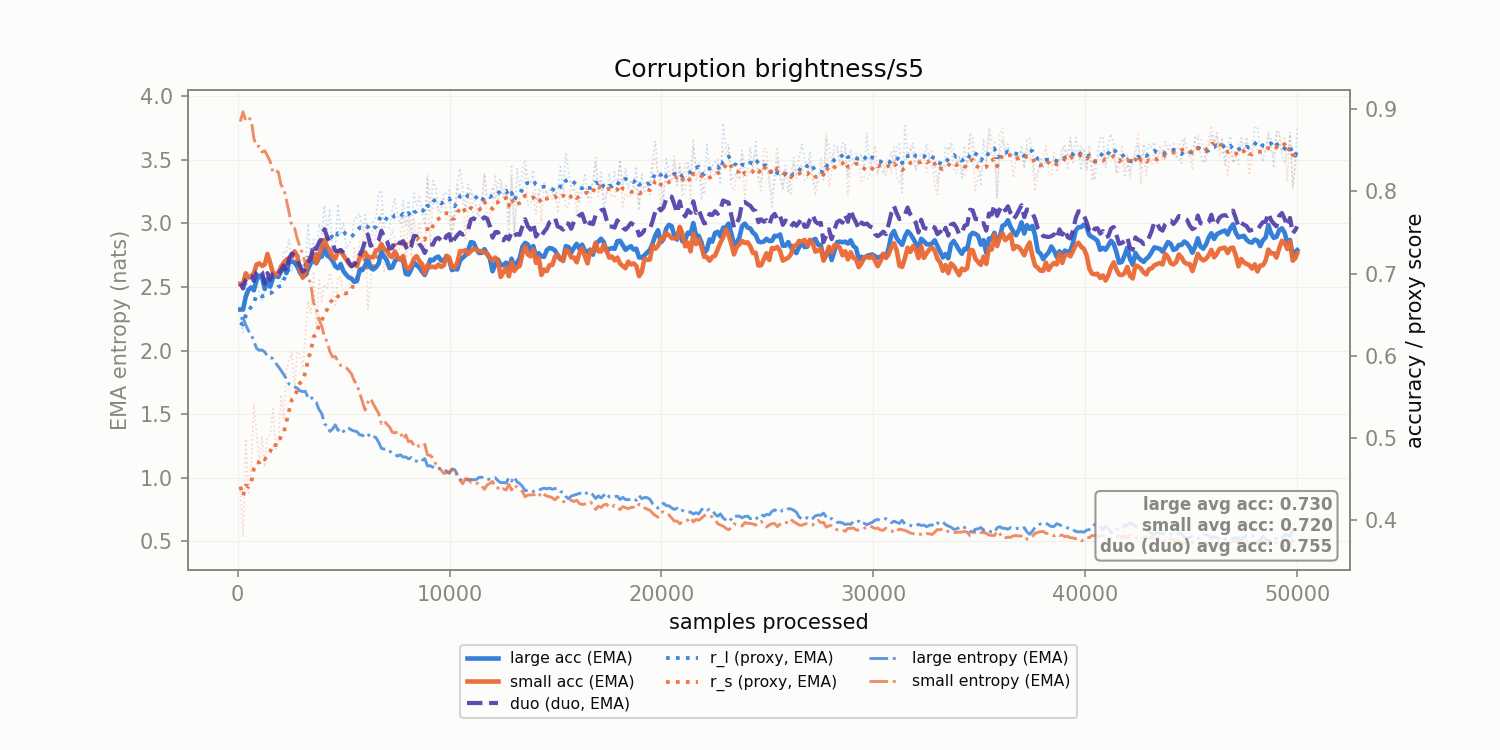

Values plotted in this chart, from the file beside it:
corruption, n_samples, r_l, r_s, r_l_ema, r_s_ema, large_acc_ema, small_acc_ema, large_ent_ema, small_ent_ema, duo_duo_acc_ema
brightness/s5, 128.0, 0.64, 0.4407, 0.64, 0.4407, 0.6562, 0.6875, 2.249, 3.802, 0.6875
brightness/s5, 256.0, 0.6283, 0.3795, 0.6379, 0.4296, 0.6562, 0.6875, 2.257, 3.878, 0.6818
brightness/s5, 384.0, 0.6975, 0.4992, 0.6487, 0.4422, 0.6719, 0.7003, 2.204, 3.808, 0.6928
brightness/s5, 512.0, 0.6756, 0.4326, 0.6536, 0.4405, 0.6804, 0.6951, 2.156, 3.829, 0.6975
brightness/s5, 640.0, 0.6879, 0.4651, 0.6598, 0.445, 0.6831, 0.6966, 2.127, 3.817, 0.6971
brightness/s5, 768.0, 0.6895, 0.5416, 0.6652, 0.4625, 0.6796, 0.7006, 2.073, 3.667, 0.6911
brightness/s5, 896.0, 0.7102, 0.5048, 0.6734, 0.4702, 0.6924, 0.711, 2.018, 3.606, 0.7018
brightness/s5, 1024, 0.6736, 0.4695, 0.6734, 0.4701, 0.6972, 0.7124, 2.003, 3.607, 0.7049
brightness/s5, 1152, 0.6666, 0.502, 0.6722, 0.4759, 0.6955, 0.7093, 2.005, 3.562, 0.7017
brightness/s5, 1280, 0.6784, 0.4648, 0.6733, 0.4739, 0.6812, 0.711, 1.99, 3.572, 0.6878
brightness/s5, 1408, 0.6835, 0.4995, 0.6752, 0.4785, 0.6937, 0.7238, 1.957, 3.532, 0.7005
brightness/s5, 1536, 0.6791, 0.5039, 0.6759, 0.4831, 0.6841, 0.7129, 1.949, 3.489, 0.6925
brightness/s5, 1664, 0.6867, 0.5353, 0.6779, 0.4926, 0.6946, 0.7012, 1.937, 3.401, 0.7001
brightness/s5, 1792, 0.6967, 0.4843, 0.6813, 0.4911, 0.6976, 0.6987, 1.902, 3.414, 0.7021
brightness/s5, 1920, 0.696, 0.4927, 0.684, 0.4914, 0.6958, 0.7009, 1.875, 3.405, 0.6994
brightness/s5, 2048, 0.6894, 0.5525, 0.685, 0.5025, 0.7028, 0.7084, 1.845, 3.303, 0.7043
brightness/s5, 2176, 0.7267, 0.5234, 0.6925, 0.5063, 0.7085, 0.7132, 1.812, 3.277, 0.7098
brightness/s5, 2304, 0.7262, 0.5818, 0.6986, 0.52, 0.7004, 0.717, 1.778, 3.182, 0.7029
brightness/s5, 2432, 0.7419, 0.5939, 0.7065, 0.5335, 0.7151, 0.7187, 1.736, 3.082, 0.7186
brightness/s5, 2560, 0.7023, 0.6052, 0.7058, 0.5465, 0.7144, 0.7202, 1.729, 2.975, 0.7243
brightness/s5, 2688, 0.7251, 0.5592, 0.7093, 0.5488, 0.7137, 0.727, 1.715, 2.962, 0.7219
brightness/s5, 2816, 0.7101, 0.6048, 0.7094, 0.559, 0.709, 0.7212, 1.705, 2.88, 0.7156
brightness/s5, 2944, 0.7224, 0.6021, 0.7118, 0.5668, 0.7008, 0.7052, 1.684, 2.813, 0.7091
brightness/s5, 3072, 0.7079, 0.5848, 0.7111, 0.5701, 0.697, 0.6949, 1.678, 2.76, 0.7023
brightness/s5, 3200, 0.7062, 0.6234, 0.7102, 0.5798, 0.6981, 0.702, 1.68, 2.684, 0.7053
brightness/s5, 3328, 0.7608, 0.667, 0.7194, 0.5957, 0.7061, 0.715, 1.628, 2.59, 0.7134
brightness/s5, 3456, 0.7122, 0.6509, 0.7181, 0.6057, 0.7127, 0.72, 1.64, 2.515, 0.7187
brightness/s5, 3584, 0.7414, 0.7027, 0.7223, 0.6233, 0.718, 0.724, 1.605, 2.375, 0.7357
brightness/s5, 3712, 0.7167, 0.6342, 0.7213, 0.6253, 0.7125, 0.7131, 1.593, 2.335, 0.7298
brightness/s5, 3840, 0.7604, 0.6923, 0.7284, 0.6375, 0.7193, 0.7227, 1.537, 2.244, 0.7377
brightness/s5, 3968, 0.7478, 0.6668, 0.7319, 0.6428, 0.7206, 0.7319, 1.507, 2.193, 0.7428
brightness/s5, 4096, 0.7828, 0.6869, 0.7412, 0.6508, 0.7331, 0.7409, 1.424, 2.109, 0.7541
brightness/s5, 4224, 0.7487, 0.6815, 0.7426, 0.6564, 0.7219, 0.7326, 1.41, 2.069, 0.7448
brightness/s5, 4352, 0.7789, 0.7013, 0.7492, 0.6646, 0.7199, 0.7286, 1.365, 1.993, 0.7386
brightness/s5, 4480, 0.718, 0.6844, 0.7435, 0.6682, 0.7155, 0.7197, 1.384, 1.951, 0.7364
brightness/s5, 4608, 0.7334, 0.6614, 0.7416, 0.6669, 0.709, 0.7181, 1.416, 1.954, 0.7275
brightness/s5, 4736, 0.7844, 0.6961, 0.7494, 0.6722, 0.7065, 0.7268, 1.374, 1.916, 0.7274
brightness/s5, 4864, 0.7472, 0.6956, 0.749, 0.6765, 0.7115, 0.7282, 1.391, 1.883, 0.7286
brightness/s5, 4992, 0.7621, 0.6719, 0.7514, 0.6757, 0.7029, 0.7222, 1.364, 1.88, 0.7254
brightness/s5, 5120, 0.7301, 0.677, 0.7475, 0.6759, 0.6987, 0.7173, 1.392, 1.867, 0.7214
brightness/s5, 5248, 0.7351, 0.6802, 0.7453, 0.6767, 0.6952, 0.7119, 1.389, 1.844, 0.7138
brightness/s5, 5376, 0.7415, 0.6959, 0.7446, 0.6802, 0.6938, 0.7089, 1.376, 1.817, 0.709
brightness/s5, 5504, 0.7673, 0.7312, 0.7487, 0.6895, 0.6898, 0.7121, 1.368, 1.763, 0.7108
brightness/s5, 5632, 0.768, 0.7165, 0.7522, 0.6944, 0.6908, 0.709, 1.363, 1.732, 0.7151
brightness/s5, 5760, 0.7731, 0.7393, 0.756, 0.7025, 0.7044, 0.7193, 1.338, 1.667, 0.7228
brightness/s5, 5888, 0.7519, 0.7401, 0.7553, 0.7094, 0.7042, 0.7221, 1.335, 1.6, 0.7292
brightness/s5, 6016, 0.7714, 0.7581, 0.7582, 0.7182, 0.7097, 0.7257, 1.315, 1.532, 0.7401
brightness/s5, 6144, 0.7515, 0.6566, 0.757, 0.707, 0.7184, 0.7202, 1.331, 1.593, 0.7476
brightness/s5, 6272, 0.7324, 0.6889, 0.7525, 0.7037, 0.7071, 0.7199, 1.346, 1.625, 0.7338
brightness/s5, 6400, 0.7635, 0.7268, 0.7545, 0.7079, 0.705, 0.7197, 1.328, 1.582, 0.7353
brightness/s5, 6528, 0.7689, 0.7509, 0.7571, 0.7157, 0.7075, 0.7281, 1.316, 1.542, 0.7366
brightness/s5, 6656, 0.7969, 0.7551, 0.7644, 0.7229, 0.7124, 0.7292, 1.28, 1.508, 0.7404
brightness/s5, 6784, 0.8014, 0.7776, 0.7711, 0.7328, 0.7263, 0.7358, 1.232, 1.426, 0.7521
brightness/s5, 6912, 0.7567, 0.7014, 0.7685, 0.7271, 0.7207, 0.7299, 1.226, 1.448, 0.7446
brightness/s5, 7040, 0.756, 0.7299, 0.7662, 0.7276, 0.7161, 0.7279, 1.228, 1.422, 0.7399
brightness/s5, 7168, 0.7559, 0.7379, 0.7643, 0.7295, 0.7066, 0.7219, 1.213, 1.4, 0.7304
brightness/s5, 7296, 0.7776, 0.754, 0.7668, 0.7339, 0.7074, 0.7199, 1.19, 1.359, 0.7311
brightness/s5, 7424, 0.791, 0.7401, 0.7712, 0.7351, 0.7151, 0.7268, 1.182, 1.353, 0.7402
brightness/s5, 7552, 0.772, 0.7159, 0.7713, 0.7316, 0.7186, 0.7197, 1.171, 1.363, 0.7377
brightness/s5, 7680, 0.76, 0.7389, 0.7693, 0.7329, 0.7172, 0.7167, 1.182, 1.359, 0.7371
... 331 more rows
